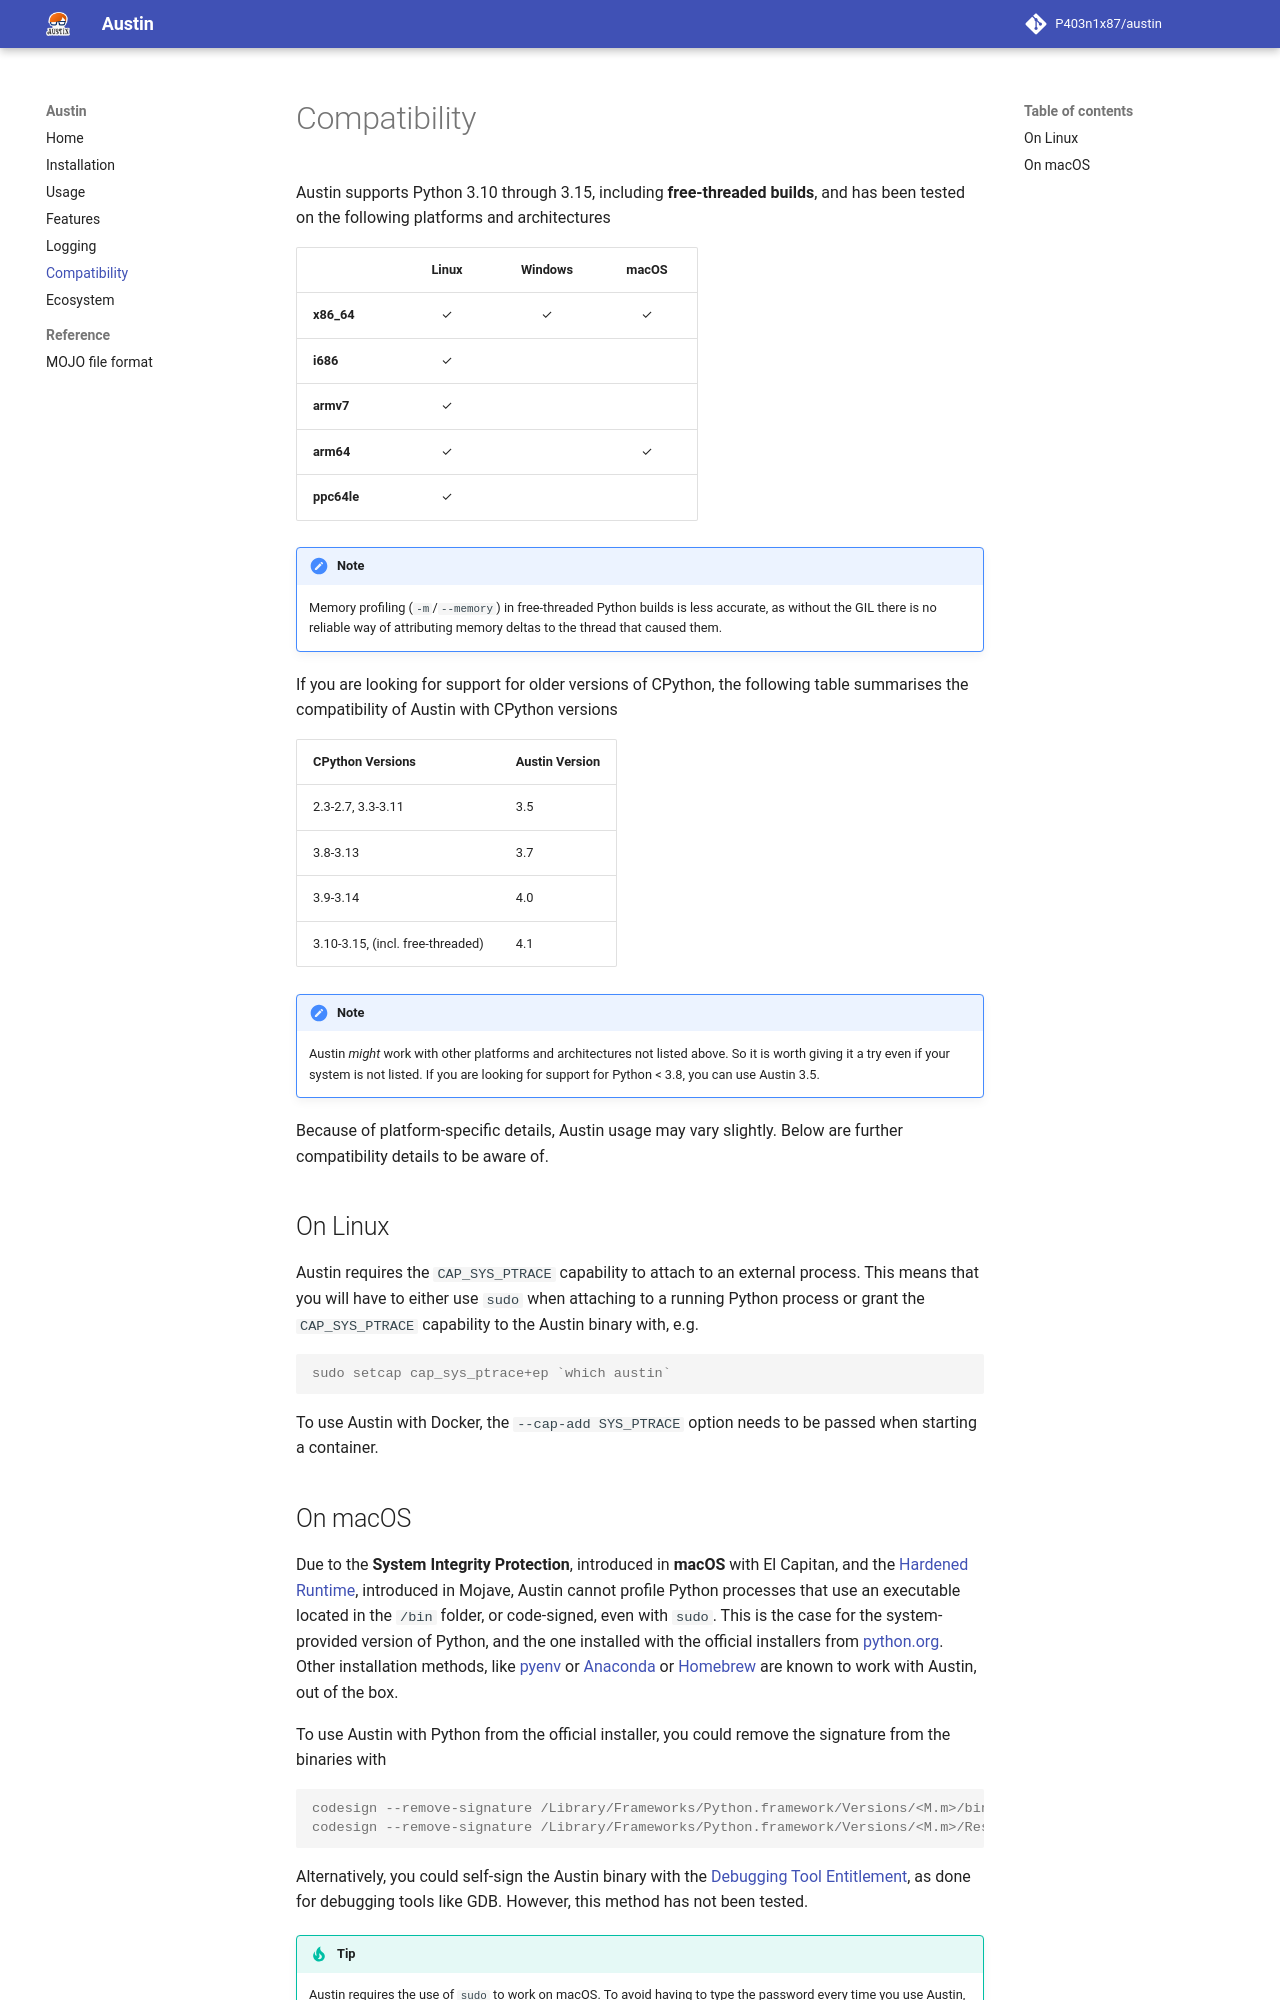

repository: P403n1x87/austin · page: 4.1/compatibility/index.html · generator: mkdocs

# Compatibility

Austin supports Python 3.10 through 3.15, including **free-threaded builds**,
and has been tested on the following platforms and architectures

|             | Linux | Windows | macOS |
| ----------- | :---: | :-----: | :---: |
| **x86_64**  | ✓     | ✓       | ✓     |
| **i686**    | ✓     |         |       |
| **armv7**   | ✓     |         |       |
| **arm64**   | ✓     |         | ✓     |
| **ppc64le** | ✓     |         |       |

!!! note
    Memory profiling (`-m`/`--memory`) in free-threaded Python builds is less
    accurate, as without the GIL there is no reliable way of attributing memory
    deltas to the thread that caused them.

If you are looking for support for older versions of CPython, the following
table summarises the compatibility of Austin with CPython versions

| CPython Versions                     | Austin Version |
| ------------------------------------ | -------------- |
| 2.3-2.7, 3.3-3.11                    | 3.5            |
| 3.8-3.13                             | 3.7            |
| 3.9-3.14                             | 4.0            |
| 3.10-3.15, (incl. free-threaded)     | 4.1            |

!!! note
    Austin *might* work with other platforms and architectures not listed
    above. So it is worth giving it a try even if your system is not listed. If
    you are looking for support for Python < 3.8, you can use Austin 3.5.

Because of platform-specific details, Austin usage may vary slightly. Below are
further compatibility details to be aware of.


## On Linux

Austin requires the `CAP_SYS_PTRACE` capability to attach to an external
process. This means that you will have to either use `sudo` when attaching to
a running Python process or grant the `CAP_SYS_PTRACE` capability to the Austin
binary with, e.g.

~~~ console
sudo setcap cap_sys_ptrace+ep `which austin`
~~~

To use Austin with Docker, the `--cap-add SYS_PTRACE` option needs to be passed
when starting a container.
